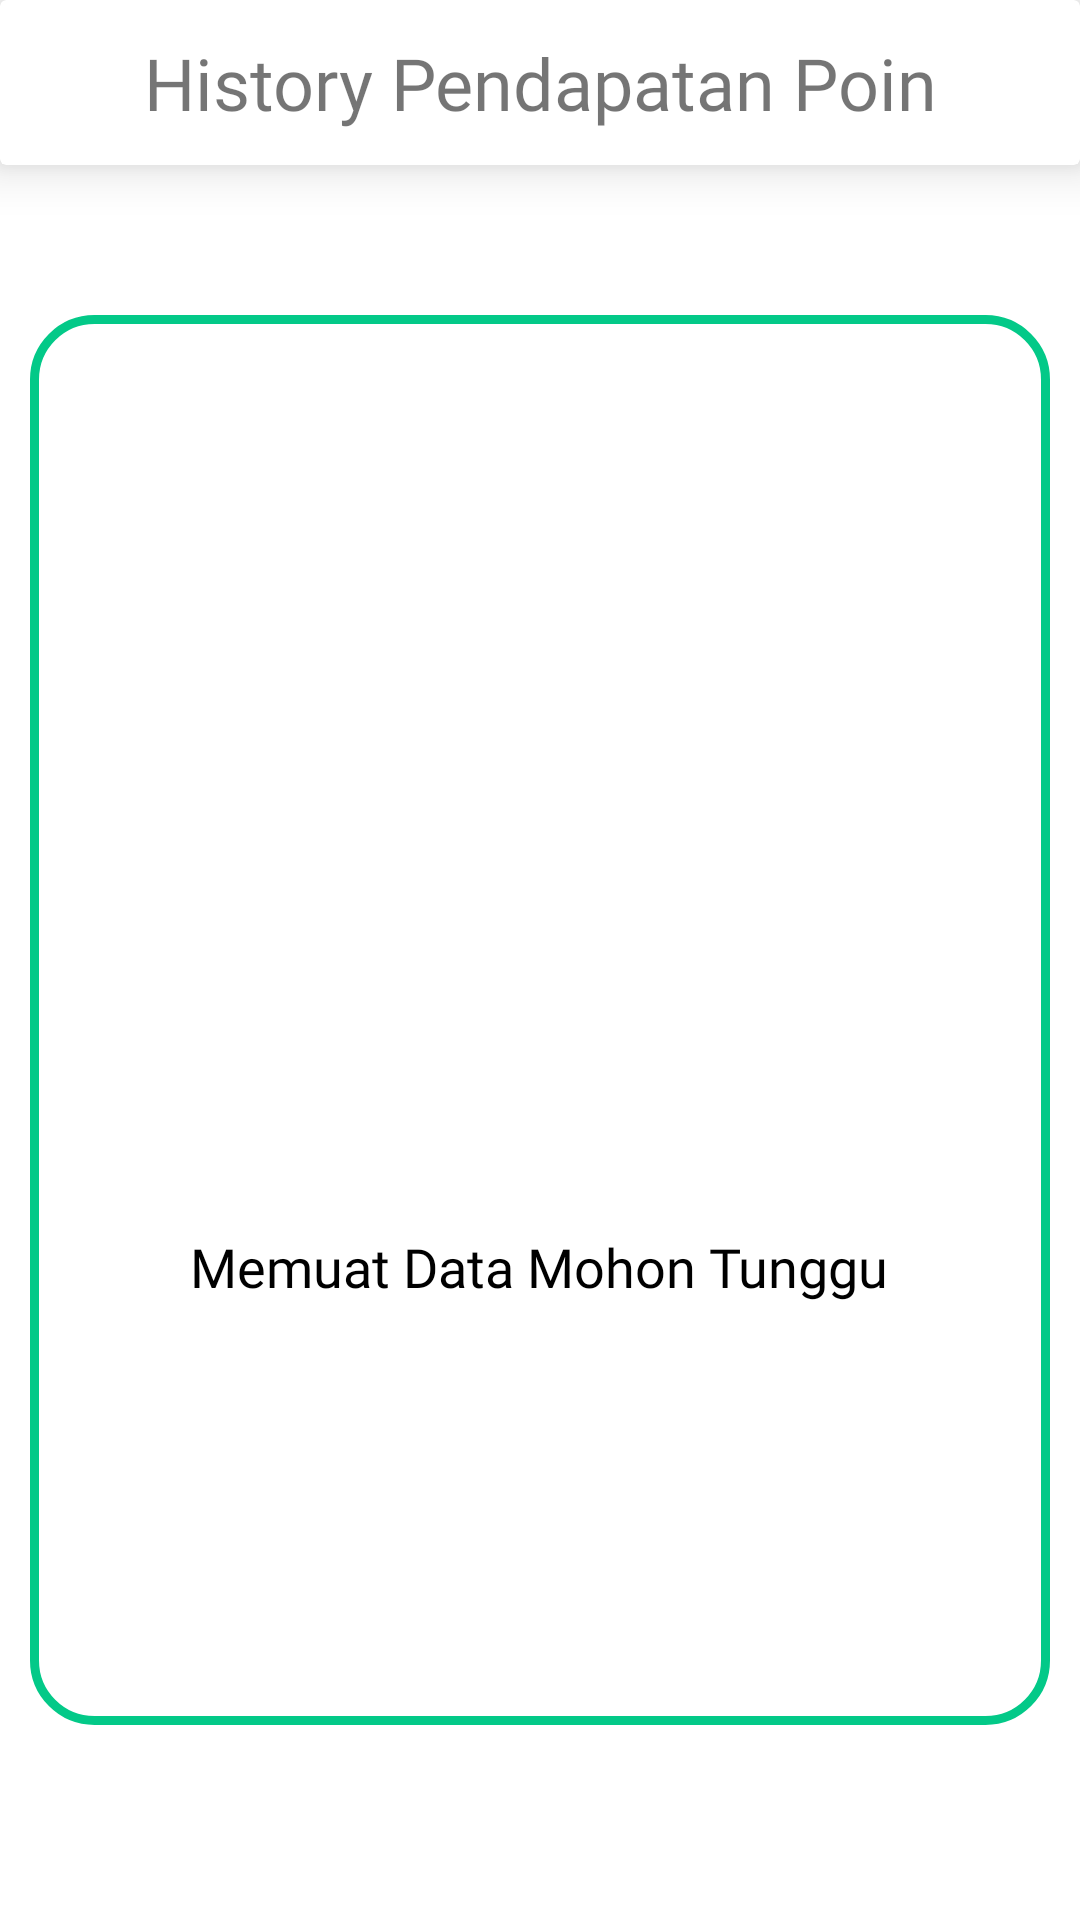

Write the Android layout XML for this screen, with the resource values it uses.
<!-- AndroidManifest.xml: application theme Theme.RushbinProject -->
<!-- res/layout/activity_pendapatan_history.xml -->
<?xml version="1.0" encoding="utf-8"?>
<LinearLayout xmlns:android="http://schemas.android.com/apk/res/android"
    xmlns:tools="http://schemas.android.com/tools"
    android:layout_width="match_parent"
    android:layout_height="match_parent"
    android:orientation="vertical"
    xmlns:app="http://schemas.android.com/apk/res-auto"
    tools:context=".PendapatanHistoryActivity">

    <androidx.cardview.widget.CardView
        android:layout_width="match_parent"
        android:layout_height="55dp"
        app:cardElevation="10dp">
        <TextView
            android:id="@+id/judul_pendapatan"
            android:layout_width="match_parent"
            android:layout_height="match_parent"
            android:gravity="center"
            android:text="History Pendapatan Poin"
            android:textSize="24sp"
            android:fontFamily="@font/exo2_semibold"/>
    </androidx.cardview.widget.CardView>

    <FrameLayout
        android:layout_width="match_parent"
        android:layout_height="match_parent"
        android:layout_below="@id/judul_pendapatan"
        android:layout_marginStart="10dp"
        android:layout_marginTop="50dp"
        android:layout_marginEnd="10dp"
        android:layout_marginBottom="65dp">

        <ListView
            android:id="@+id/list_view"
            android:layout_width="match_parent"
            android:layout_height="match_parent"
            android:layout_below="@id/judul_pendapatan"
            android:padding="12dp"
            android:background="@drawable/costum_edittext"
            android:divider="@drawable/divider_listview" />

        <RelativeLayout
            android:layout_width="match_parent"
            android:layout_height="match_parent">

            <ProgressBar
                android:id="@+id/progressBar"
                android:layout_width="100dp"
                android:layout_height="100dp"
                android:layout_centerVertical="true"
                android:layout_centerHorizontal="true"
                android:layout_gravity="center"/>

            <TextView
                android:id="@+id/textProgress"
                android:layout_width="wrap_content"
                android:layout_height="wrap_content"
                android:layout_below="@+id/progressBar"
                android:layout_centerHorizontal="true"
                android:layout_marginTop="20dp"
                android:text="Memuat Data Mohon Tunggu"
                android:fontFamily="@font/exo2_semibold"
                android:textColor="@color/black"
                android:textSize="18sp"/>

        </RelativeLayout>
    </FrameLayout>

</LinearLayout>
<!-- resources referenced by this layout -->
<resources>
  <color name="black">#FF000000</color>
  <!-- drawable costum_edittext (drawable) -->
  <?xml version="1.0" encoding="utf-8"?>
  <shape xmlns:android="http://schemas.android.com/apk/res/android"
      android:shape="rectangle">
  
      <stroke
          android:width="3dp"
          android:color="@color/primary_color"/>
      <corners
          android:radius="20dp"/>
  
  </shape>
  <!-- drawable divider_listview (drawable) -->
  <?xml version="1.0" encoding="utf-8"?>
  <shape xmlns:android="http://schemas.android.com/apk/res/android">
      <solid android:color="@color/white" /> 
      <size android:height="7dp" /> 
  </shape>
  <style name="Theme.RushbinProject" parent="Theme.MaterialComponents.DayNight.NoActionBar">
          
          <item name="colorPrimary">@color/primary_color</item>
          <item name="colorPrimaryVariant">@color/teal_200</item>
          <item name="colorOnPrimary">@color/white</item>
          
          <item name="colorSecondary">@color/primary_color</item>
          <item name="colorSecondaryVariant">@color/teal_700</item>
          <item name="colorOnSecondary">@color/black</item>
          
          <item name="android:statusBarColor">?attr/colorPrimary</item>
          
      </style>
  <color name="primary_color">#03C988</color>
  <color name="white">#FFFFFFFF</color>
  <color name="teal_200">#FF03DAC5</color>
  <color name="teal_700">#FF018786</color>
</resources>
